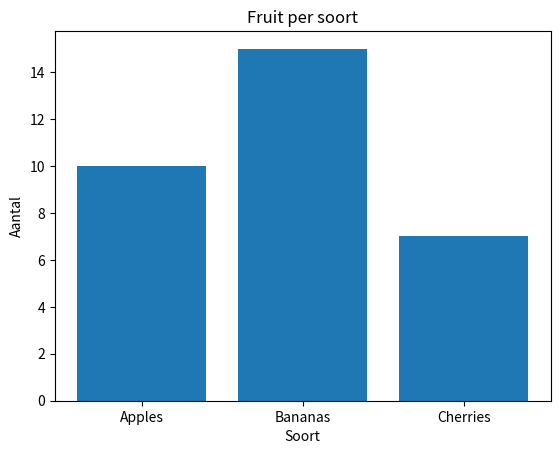

Write the Python code that produced this figure.
import matplotlib.pyplot as plt

data = {"Apples": 10, "Bananas": 15,"Cherries": 7}
plt.bar(data.keys(), data.values())
plt.title("Fruit per soort")
plt.xlabel("Soort")
plt.ylabel("Aantal")
plt.show()
